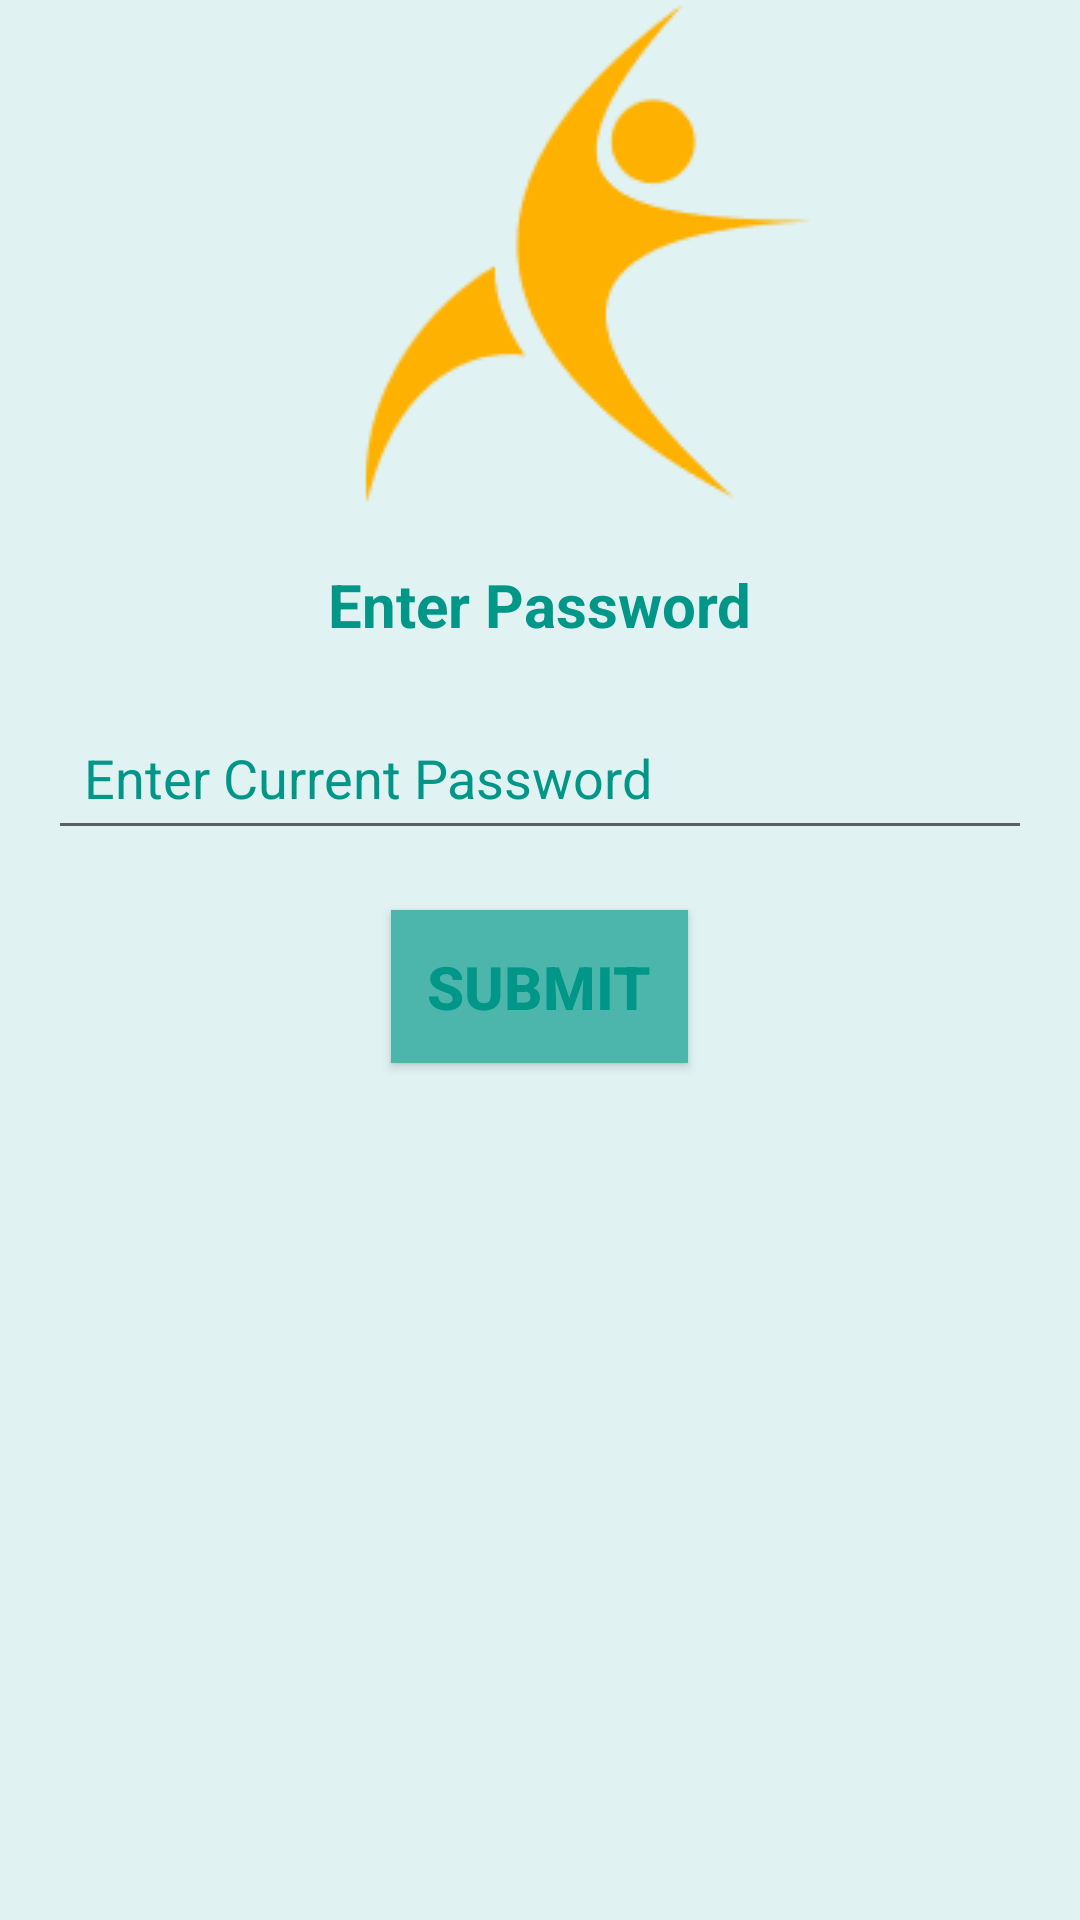

Layout XML and referenced resources for this Android screen:
<!-- AndroidManifest.xml: application theme AppTheme -->
<!-- res/layout/activity_forgot_password2.xml -->
<?xml version="1.0" encoding="utf-8"?>
<LinearLayout xmlns:android="http://schemas.android.com/apk/res/android"
    xmlns:app="http://schemas.android.com/apk/res-auto"
    xmlns:tools="http://schemas.android.com/tools"
    android:layout_width="match_parent"
    android:layout_height="match_parent"
    tools:context="com.example.dell.teamup.ForgotPassword2"
    android:orientation="vertical"
    android:background="#E0F2F1">


    <ImageView
        android:id="@+id/logo"
        android:layout_width="wrap_content"
        android:layout_height="wrap_content"
        android:src="@drawable/logo4"
        android:layout_marginLeft="120dp"/>

    <TextView
        android:id="@+id/passwordtext"
        android:text="Enter Password"
        android:layout_width="wrap_content"
        android:layout_height="wrap_content"
        android:layout_marginTop="20dp"
        android:textStyle="bold"
        android:textSize="20dp"
        android:layout_gravity="center"
        android:textColor="@color/seagreen"/>

    <EditText
        android:id="@+id/password"
        android:layout_width="match_parent"
        android:layout_height="wrap_content"
        android:hint="Enter Current Password"
        android:layout_below="@+id/newpassword"
        android:layout_gravity="center"
        android:layout_marginTop="20dp"
        android:layout_marginLeft="16dp"
        android:layout_marginRight="16dp"
        android:padding="12dp"
        android:textColor="#00695C"
        android:textColorHint="@color/seagreen"/>

    <Button
        android:id="@+id/submit"
        android:layout_width="wrap_content"
        android:layout_height="wrap_content"
        android:textSize="20dp"
        android:text="Submit"
        android:layout_gravity="center"
        android:layout_marginTop="20dp"
        android:textStyle="bold"
        android:textColor="@color/seagreen"
        android:background="#4DB6AC"
        android:padding="12dp"/>

</LinearLayout>
<!-- resources referenced by this layout -->
<resources>
  <color name="seagreen">#009688</color>
  <!-- drawable logo4: png bitmap (drawable, 3944 bytes) -->
  <style name="AppTheme" parent="Theme.AppCompat.Light.DarkActionBar">
          
          <item name="colorPrimary">@color/colorPrimary</item>
          <item name="colorPrimaryDark">@color/colorPrimaryDark</item>
          <item name="colorAccent">@color/colorAccent</item>
      </style>
  <color name="colorPrimary">#00695C</color>
  <color name="colorPrimaryDark">#004D40</color>
  <color name="colorAccent">#00897B</color>
</resources>
